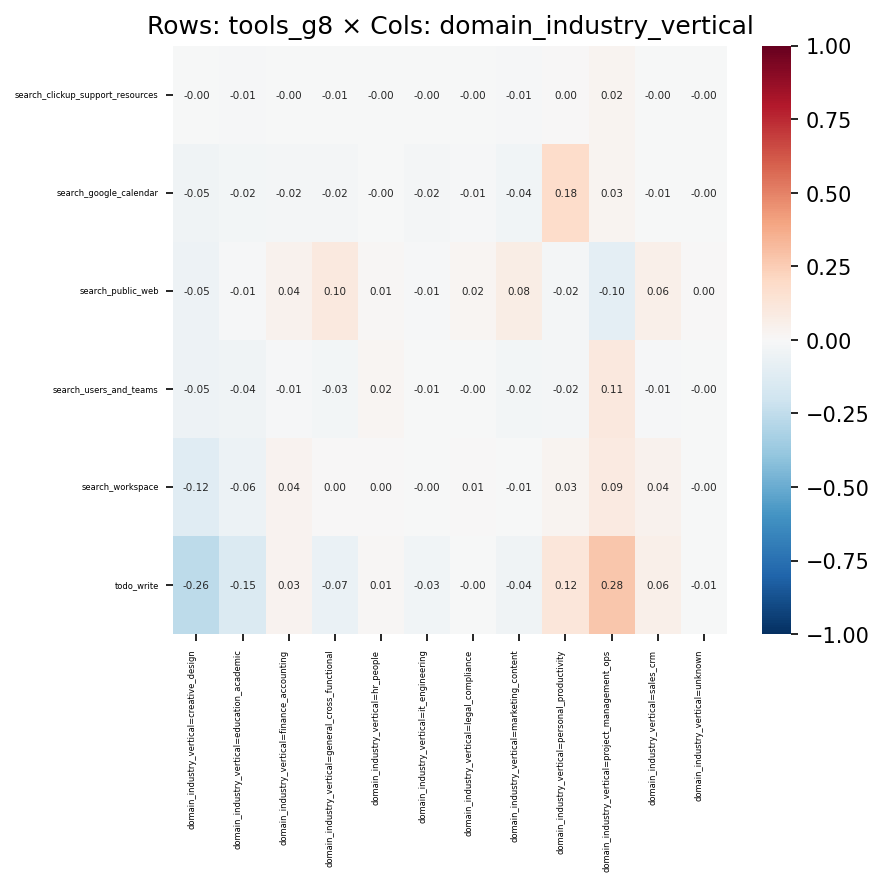

Source data for this figure (header and first rows):
, domain_industry_vertical=creative_design, domain_industry_vertical=education_acade…, domain_industry_vertical=finance_account…, domain_industry_vertical=general_cross_f…, domain_industry_vertical=hr_people, domain_industry_vertical=it_engineering, domain_industry_vertical=legal_complianc…, domain_industry_vertical=marketing_conte…, domain_industry_vertical=personal_produc…, domain_industry_vertical=project_managem…, domain_industry_vertical=sales_crm, domain_industry_vertical=unknown
search_clickup_support_resources, -0.0007292, -0.01032, -0.002969, -0.006581, -0.004054, -0.004054, -0.002366, -0.01154, 0.001322, 0.02383, -0.001594, -0.0005951
search_google_calendar, -0.04589, -0.02391, -0.01714, -0.02318, -0.003323, -0.02118, -0.01043, -0.03891, 0.1802, 0.03044, -0.007102, -0.001894
search_public_web, -0.05198, -0.01028, 0.03989, 0.09928, 0.01358, -0.01186, 0.02031, 0.07532, -0.02002, -0.09811, 0.06135, 0.002979
search_users_and_teams, -0.0482, -0.04027, -0.00912, -0.02614, 0.02063, -0.005246, -0.002308, -0.02472, -0.02046, 0.1069, -0.008797, -0.002022
search_workspace, -0.1236, -0.05758, 0.03519, 0.004379, 0.004438, -0.001161, 0.006075, -0.007266, 0.02778, 0.08686, 0.04134, -0.004205
todo_write, -0.2627, -0.1476, 0.03271, -0.06779, 0.009849, -0.03245, -0.004236, -0.04043, 0.1213, 0.2781, 0.05637, -0.006935
